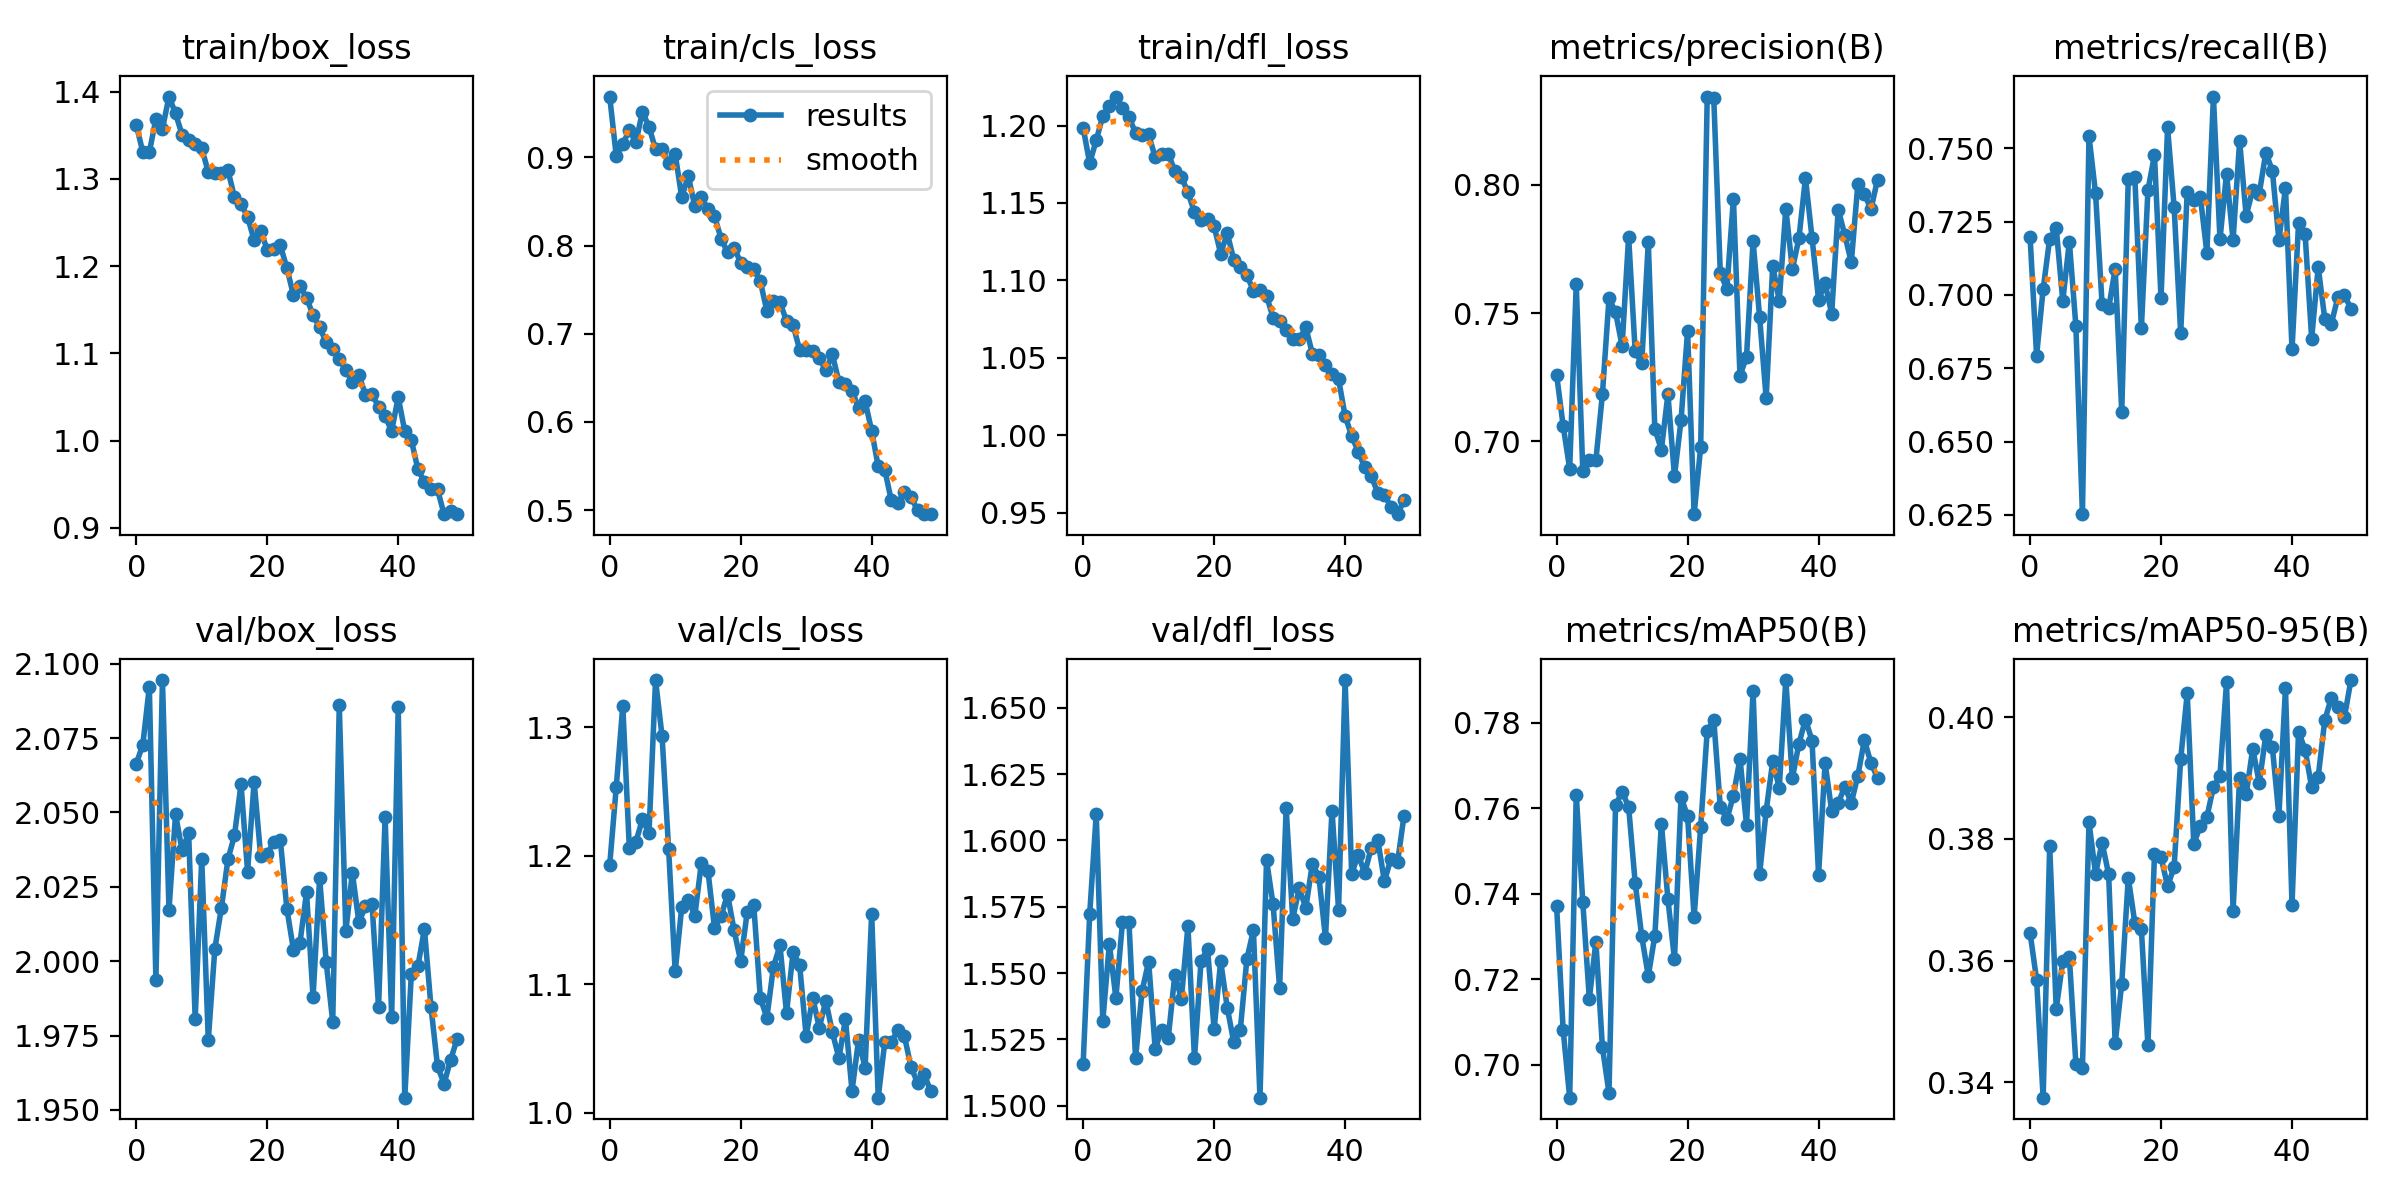

Data behind this chart, as committed beside it:
epoch, train/box_loss, train/cls_loss, train/dfl_loss, metrics/precision(B), metrics/recall(B), metrics/mAP50(B), metrics/mAP50-95(B), val/box_loss, val/cls_loss, val/dfl_loss, lr/pg0, lr/pg1, lr/pg2
0, 1.362, 0.9691, 1.198, 0.726, 0.7199, 0.7372, 0.3646, 2.066, 1.193, 1.516, 0.0002745, 0.0002745, 0.0002745
1, 1.331, 0.9019, 1.176, 0.7062, 0.6793, 0.7082, 0.3569, 2.073, 1.254, 1.572, 0.0005412, 0.0005412, 0.0005412
2, 1.331, 0.9151, 1.19, 0.6893, 0.702, 0.6923, 0.3375, 2.092, 1.317, 1.61, 0.000797, 0.000797, 0.000797
3, 1.368, 0.9313, 1.206, 0.7613, 0.7192, 0.7632, 0.3788, 1.994, 1.206, 1.532, 0.0007835, 0.0007835, 0.0007835
4, 1.357, 0.9172, 1.213, 0.6885, 0.7227, 0.7381, 0.3521, 2.095, 1.211, 1.561, 0.0007835, 0.0007835, 0.0007835
5, 1.394, 0.9519, 1.219, 0.6926, 0.698, 0.7155, 0.3599, 2.017, 1.228, 1.541, 0.000767, 0.000767, 0.000767
6, 1.375, 0.9349, 1.211, 0.6927, 0.7182, 0.7288, 0.3606, 2.049, 1.218, 1.569, 0.0007505, 0.0007505, 0.0007505
7, 1.351, 0.9094, 1.206, 0.7185, 0.6894, 0.7041, 0.3431, 2.037, 1.337, 1.569, 0.000734, 0.000734, 0.000734
8, 1.345, 0.9093, 1.195, 0.7557, 0.6253, 0.6935, 0.3424, 2.043, 1.293, 1.518, 0.0007175, 0.0007175, 0.0007175
9, 1.34, 0.8936, 1.194, 0.7504, 0.7543, 0.7607, 0.3827, 1.981, 1.205, 1.543, 0.0007011, 0.0007011, 0.0007011
10, 1.335, 0.904, 1.194, 0.7372, 0.7347, 0.764, 0.3743, 2.034, 1.11, 1.554, 0.0006846, 0.0006846, 0.0006846
11, 1.308, 0.855, 1.179, 0.7797, 0.6968, 0.7603, 0.3794, 1.974, 1.16, 1.522, 0.0006681, 0.0006681, 0.0006681
12, 1.307, 0.8791, 1.181, 0.7351, 0.6954, 0.7426, 0.3742, 2.004, 1.166, 1.528, 0.0006516, 0.0006516, 0.0006516
13, 1.307, 0.8445, 1.182, 0.7304, 0.7089, 0.7301, 0.3464, 2.018, 1.153, 1.526, 0.0006351, 0.0006351, 0.0006351
14, 1.31, 0.8546, 1.171, 0.7777, 0.6603, 0.7208, 0.3562, 2.034, 1.195, 1.549, 0.0006186, 0.0006186, 0.0006186
15, 1.279, 0.8413, 1.167, 0.7049, 0.7394, 0.7302, 0.3736, 2.042, 1.189, 1.54, 0.0006021, 0.0006021, 0.0006021
16, 1.271, 0.8336, 1.157, 0.6968, 0.7402, 0.7564, 0.3662, 2.059, 1.144, 1.568, 0.0005856, 0.0005856, 0.0005856
17, 1.256, 0.8081, 1.144, 0.7184, 0.6887, 0.7388, 0.3651, 2.03, 1.153, 1.518, 0.0005691, 0.0005691, 0.0005691
18, 1.23, 0.7924, 1.139, 0.6865, 0.7357, 0.7247, 0.3461, 2.06, 1.17, 1.555, 0.0005526, 0.0005526, 0.0005526
19, 1.24, 0.7979, 1.139, 0.7082, 0.7477, 0.7627, 0.3775, 2.035, 1.142, 1.559, 0.0005361, 0.0005361, 0.0005361
20, 1.219, 0.7807, 1.135, 0.7431, 0.6989, 0.7581, 0.377, 2.036, 1.118, 1.529, 0.0005196, 0.0005196, 0.0005196
21, 1.22, 0.7755, 1.117, 0.6717, 0.7571, 0.7346, 0.3722, 2.04, 1.156, 1.554, 0.0005031, 0.0005031, 0.0005031
22, 1.224, 0.7736, 1.13, 0.6979, 0.73, 0.7556, 0.3754, 2.041, 1.162, 1.537, 0.0004866, 0.0004866, 0.0004866
23, 1.198, 0.7595, 1.113, 0.8344, 0.687, 0.7782, 0.3931, 2.018, 1.089, 1.524, 0.0004702, 0.0004702, 0.0004702
24, 1.167, 0.7259, 1.108, 0.8336, 0.7353, 0.7807, 0.4039, 2.004, 1.074, 1.529, 0.0004536, 0.0004536, 0.0004536
25, 1.177, 0.7371, 1.103, 0.7654, 0.7325, 0.7603, 0.3791, 2.006, 1.114, 1.555, 0.0004372, 0.0004372, 0.0004372
26, 1.164, 0.7356, 1.093, 0.7595, 0.7335, 0.7575, 0.3821, 2.023, 1.13, 1.566, 0.0004207, 0.0004207, 0.0004207
27, 1.144, 0.7147, 1.094, 0.7946, 0.7144, 0.763, 0.3836, 1.988, 1.078, 1.503, 0.0004042, 0.0004042, 0.0004042
28, 1.13, 0.71, 1.09, 0.7255, 0.7677, 0.7717, 0.3885, 2.028, 1.125, 1.593, 0.0003877, 0.0003877, 0.0003877
29, 1.113, 0.6819, 1.076, 0.733, 0.719, 0.7562, 0.3904, 2, 1.115, 1.576, 0.0003712, 0.0003712, 0.0003712
30, 1.105, 0.6822, 1.074, 0.7781, 0.7413, 0.7875, 0.4057, 1.98, 1.06, 1.544, 0.0003547, 0.0003547, 0.0003547
31, 1.093, 0.6805, 1.068, 0.7485, 0.7187, 0.7446, 0.3682, 2.086, 1.09, 1.612, 0.0003382, 0.0003382, 0.0003382
32, 1.08, 0.6723, 1.062, 0.7168, 0.7525, 0.7594, 0.3901, 2.01, 1.066, 1.571, 0.0003217, 0.0003217, 0.0003217
33, 1.067, 0.6587, 1.062, 0.7684, 0.727, 0.771, 0.3873, 2.03, 1.087, 1.582, 0.0003052, 0.0003052, 0.0003052
34, 1.075, 0.6766, 1.07, 0.7548, 0.7359, 0.7648, 0.3948, 2.013, 1.063, 1.575, 0.0002887, 0.0002887, 0.0002887
35, 1.053, 0.6456, 1.053, 0.7907, 0.7346, 0.79, 0.3892, 2.018, 1.043, 1.591, 0.0002722, 0.0002722, 0.0002722
36, 1.053, 0.6435, 1.052, 0.7671, 0.7485, 0.767, 0.3971, 2.019, 1.073, 1.586, 0.0002557, 0.0002557, 0.0002557
37, 1.039, 0.6356, 1.045, 0.7791, 0.7424, 0.7751, 0.395, 1.984, 1.017, 1.563, 0.0002392, 0.0002392, 0.0002392
38, 1.028, 0.616, 1.04, 0.8025, 0.7187, 0.7808, 0.3838, 2.049, 1.057, 1.611, 0.0002227, 0.0002227, 0.0002227
39, 1.011, 0.6235, 1.036, 0.7794, 0.7365, 0.7759, 0.4047, 1.981, 1.035, 1.574, 0.0002062, 0.0002062, 0.0002062
40, 1.05, 0.59, 1.012, 0.7552, 0.6814, 0.7444, 0.3692, 2.085, 1.155, 1.661, 0.0001898, 0.0001898, 0.0001898
41, 1.011, 0.5496, 0.9996, 0.7616, 0.7244, 0.7706, 0.3976, 1.954, 1.012, 1.587, 0.0001733, 0.0001733, 0.0001733
42, 1.001, 0.5457, 0.9893, 0.7497, 0.7207, 0.7594, 0.3946, 1.996, 1.055, 1.595, 0.0001568, 0.0001568, 0.0001568
43, 0.9673, 0.5111, 0.9793, 0.7903, 0.6851, 0.7612, 0.3885, 1.998, 1.055, 1.588, 0.0001403, 0.0001403, 0.0001403
44, 0.9524, 0.5085, 0.9734, 0.7805, 0.7095, 0.7651, 0.3902, 2.011, 1.065, 1.597, 0.0001238, 0.0001238, 0.0001238
45, 0.9445, 0.5202, 0.9628, 0.7698, 0.6919, 0.7613, 0.3995, 1.985, 1.06, 1.6, 0.0001073, 0.0001073, 0.0001073
46, 0.9439, 0.5148, 0.9616, 0.8002, 0.6901, 0.7677, 0.4031, 1.965, 1.036, 1.585, 9.0797e-05, 9.0797e-05, 9.0797e-05
47, 0.9156, 0.5002, 0.9536, 0.7963, 0.6993, 0.776, 0.4017, 1.959, 1.024, 1.593, 7.4304e-05, 7.4304e-05, 7.4304e-05
48, 0.9188, 0.496, 0.949, 0.7905, 0.6999, 0.7706, 0.4, 1.967, 1.03, 1.592, 5.781e-05, 5.781e-05, 5.781e-05
49, 0.9156, 0.4954, 0.958, 0.802, 0.6953, 0.7672, 0.4061, 1.974, 1.017, 1.609, 4.1317e-05, 4.1317e-05, 4.1317e-05
